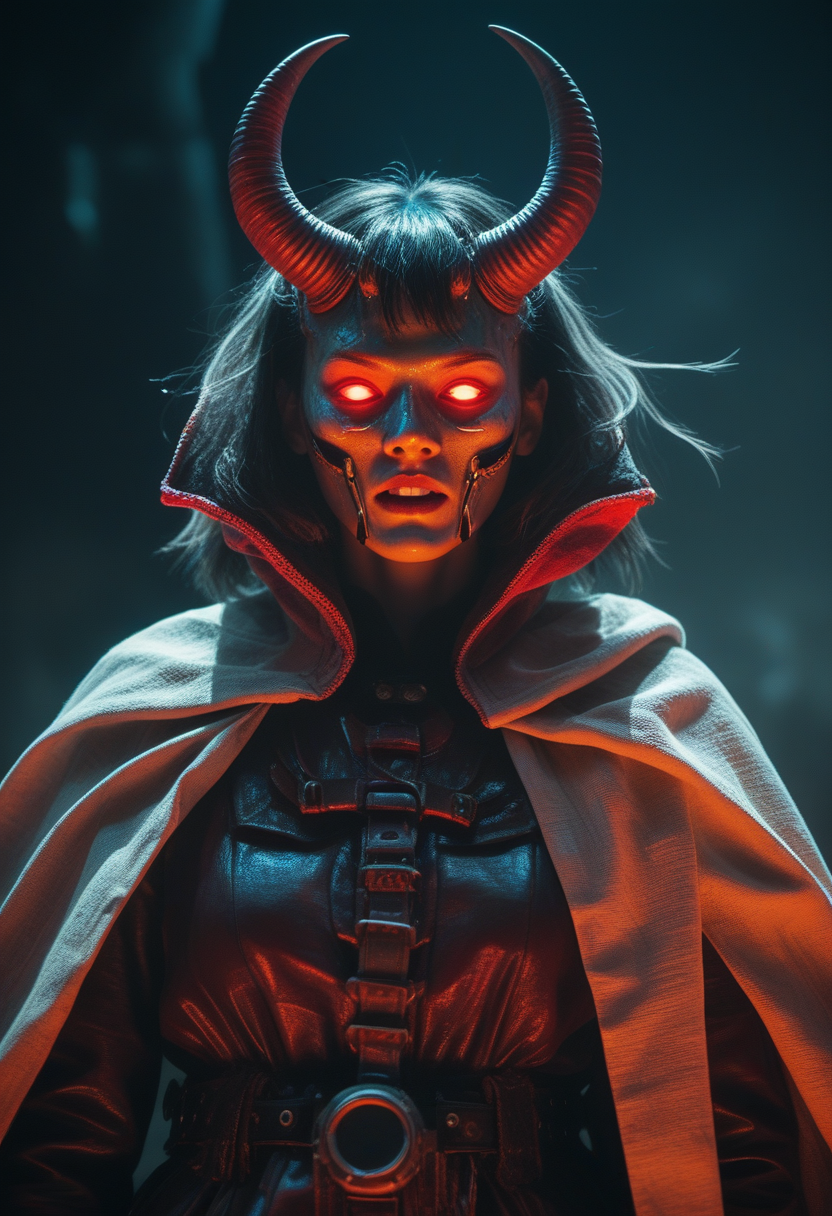
Generation parameters embedded in this image by AUTOMATIC1111 Stable Diffusion web UI or a fork of it (Forge, ...) (PNG 'parameters' text chunk):
Vibrant ethereal Masterpiece: An Inspiring Portrait Bursting with Neon Detail. Experience the Hyper-Realism of Guts from Berserk in Action, Radiating with Neon Brightness. With Ultra Detailed Anatomy and Perfect Lighting, Every Detail Shines. From a Bright Sideview in a Desert Oasis, the Scene Pops with Cinematic Atmosphere and Vivid Neon Colors. Shot in UHD Quality, This Candid Moment Captures the Epicness and Vibrancy of the Moment. Explore the Depth of Field for an Eye-Catching Experience, Where Imperfections Add to the Natural Beauty.
in darkness Lenticular, DARK, Low Angle View,. a hkstyle woman with rotten horned oni mask and a outworn detailed old high collar cyberpunk Samurai jacket, translucent amber Horns, Large linen cape ,surrounded by a detailed monochrome spacescape with translucent dark-red Highlights, hyper-detailed, sharp, high resolution, high quality, 32K, Ultra realistic, HD, super detailed, line art, abstract style,
atmospheric haze, Film grain, cinematic film still, highly detailed, high budget, cinemascope, moody, epic, OverallDetail, gorgeous, 2000s vintage RAW photo, photorealistic, candid camera, color graded cinematic, eye catchlights, atmospheric lighting, skin pores, imperfections, natural, shallow dof
Steps: 22, Sampler: Euler a, CFG scale: 3.5, Seed: 1696404191, Size: 832x1216, Model hash: ccbf759201, Model: AIPG add X, VAE hash: 235745af8d, VAE: madebyollinsdxl-vae-fp16-fix.safetensors, ENSD: 2828, Discard penultimate sigma: True, SGM noise multiplier: True, Version: f0.0.17v1.8.0rc-latest-276-g29be1da7